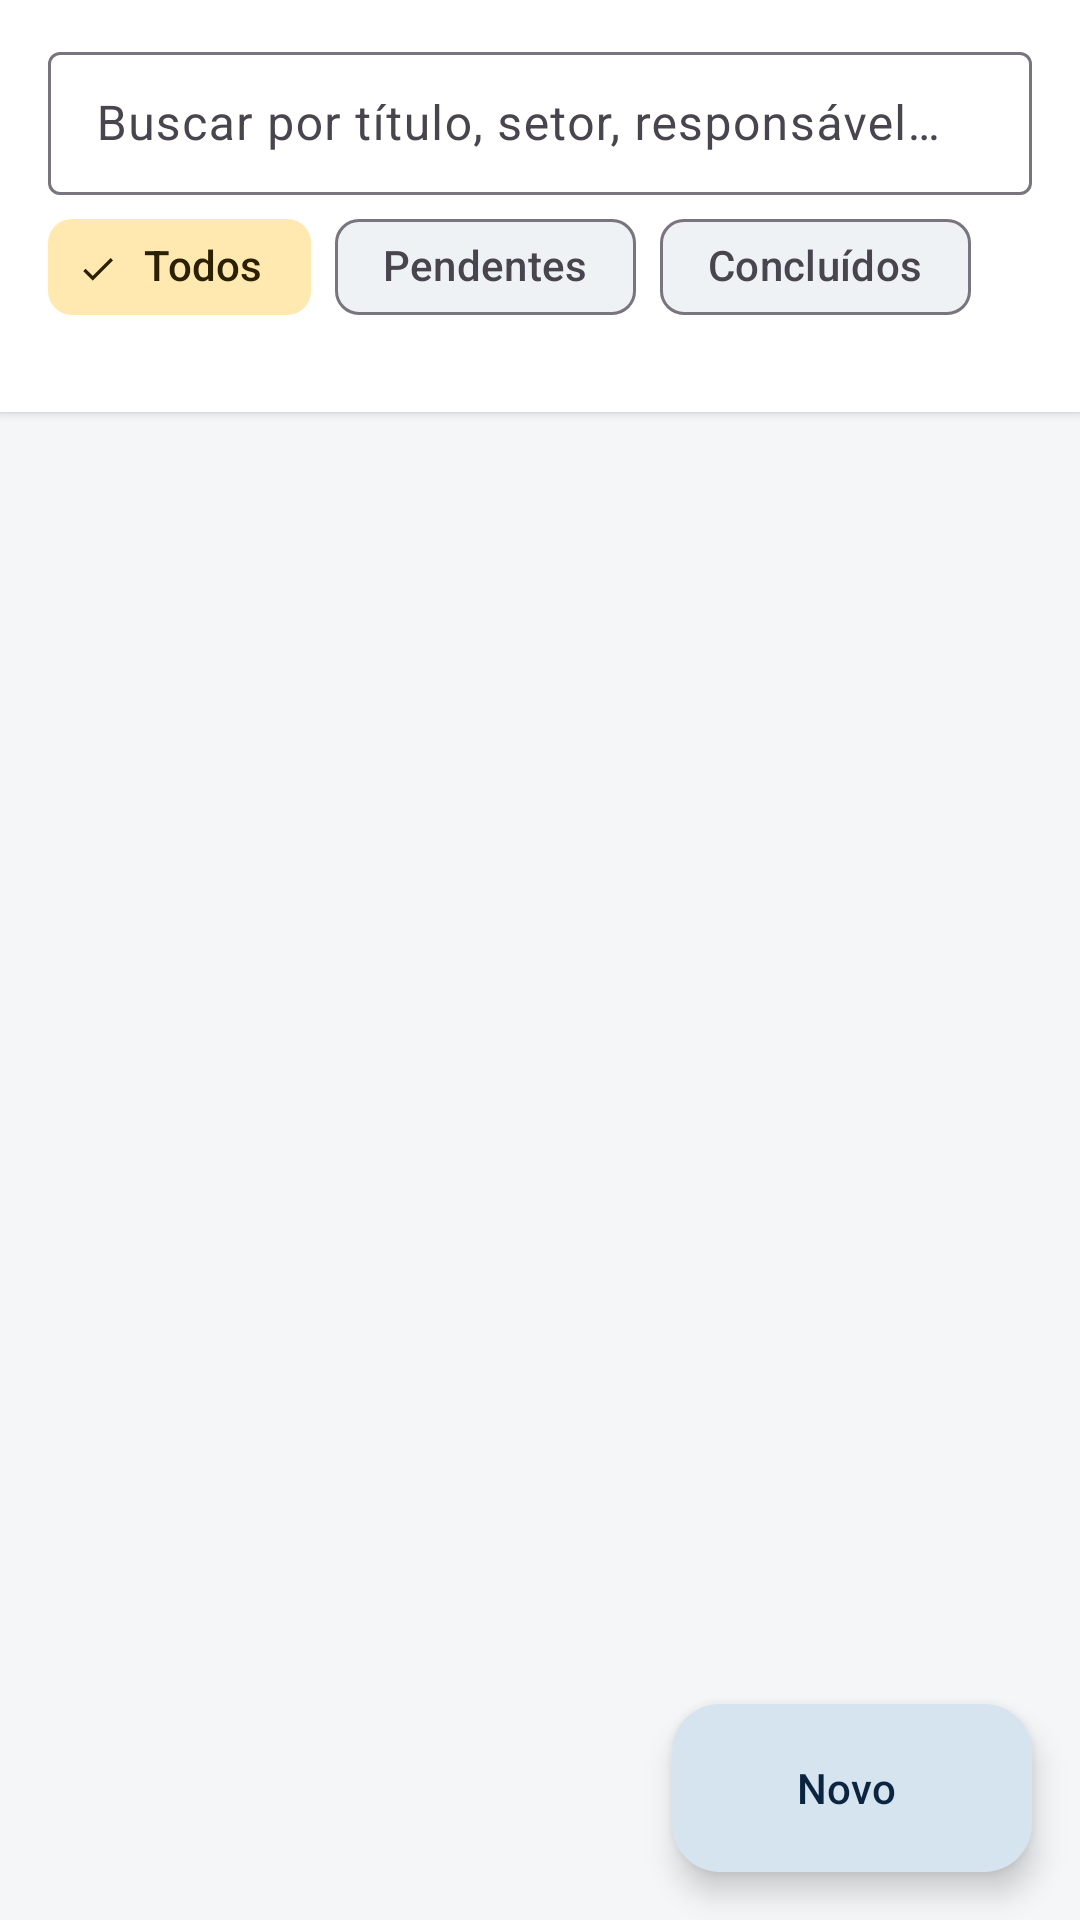

Layout XML and referenced resources for this Android screen:
<!-- AndroidManifest.xml: application theme Theme.ControleProducao -->
<!-- res/layout/activity_listagem.xml -->
<?xml version="1.0" encoding="utf-8"?>
<androidx.coordinatorlayout.widget.CoordinatorLayout xmlns:android="http://schemas.android.com/apk/res/android"
    xmlns:app="http://schemas.android.com/apk/res-auto"
    xmlns:tools="http://schemas.android.com/tools"
    android:id="@+id/coordinator_listagem"
    android:layout_width="match_parent"
    android:layout_height="match_parent"
    android:background="@color/fundo"
    tools:context=".ListagemActivity">

    <LinearLayout
        android:layout_width="match_parent"
        android:layout_height="match_parent"
        android:orientation="vertical">

        
        <LinearLayout
            android:layout_width="match_parent"
            android:layout_height="wrap_content"
            android:background="@color/superficie"
            android:elevation="2dp"
            android:orientation="vertical"
            android:paddingStart="@dimen/margem_tela"
            android:paddingTop="@dimen/espaco_medio"
            android:paddingEnd="@dimen/margem_tela"
            android:paddingBottom="@dimen/espaco_pequeno">

            <com.google.android.material.textfield.TextInputLayout
                style="@style/Widget.Material3.TextInputLayout.OutlinedBox.Dense"
                android:layout_width="match_parent"
                android:layout_height="wrap_content"
                android:hint="@string/busca_dica"
                app:endIconMode="clear_text"
                app:startIconDrawable="@drawable/ic_search">

                <com.google.android.material.textfield.TextInputEditText
                    android:id="@+id/et_busca"
                    android:layout_width="match_parent"
                    android:layout_height="wrap_content"
                    android:imeOptions="actionSearch"
                    android:inputType="text"
                    android:maxLines="1" />
            </com.google.android.material.textfield.TextInputLayout>

            <LinearLayout
                android:layout_width="match_parent"
                android:layout_height="wrap_content"
                android:gravity="center_vertical"
                android:orientation="horizontal">

                <com.google.android.material.chip.ChipGroup
                    android:id="@+id/chip_group_filtro"
                    android:layout_width="0dp"
                    android:layout_height="wrap_content"
                    android:layout_weight="1"
                    app:checkedChip="@+id/chip_filtro_todos"
                    app:selectionRequired="true"
                    app:singleLine="true"
                    app:singleSelection="true">

                    <com.google.android.material.chip.Chip
                        android:id="@+id/chip_filtro_todos"
                        style="@style/Widget.Material3.Chip.Filter"
                        android:layout_width="wrap_content"
                        android:layout_height="wrap_content"
                        android:text="@string/filtro_todos" />

                    <com.google.android.material.chip.Chip
                        android:id="@+id/chip_filtro_pendentes"
                        style="@style/Widget.Material3.Chip.Filter"
                        android:layout_width="wrap_content"
                        android:layout_height="wrap_content"
                        android:text="@string/filtro_pendentes" />

                    <com.google.android.material.chip.Chip
                        android:id="@+id/chip_filtro_concluidos"
                        style="@style/Widget.Material3.Chip.Filter"
                        android:layout_width="wrap_content"
                        android:layout_height="wrap_content"
                        android:text="@string/filtro_concluidos" />
                </com.google.android.material.chip.ChipGroup>
            </LinearLayout>

            <TextView
                android:id="@+id/tv_contador"
                android:layout_width="wrap_content"
                android:layout_height="wrap_content"
                android:textAppearance="?attr/textAppearanceLabelMedium"
                android:textColor="@color/texto_secundario"
                tools:text="3 registros" />
        </LinearLayout>

        
        <FrameLayout
            android:layout_width="match_parent"
            android:layout_height="0dp"
            android:layout_weight="1">

            <ListView
                android:id="@+id/lv_registros"
                android:layout_width="match_parent"
                android:layout_height="match_parent"
                android:clipToPadding="false"
                android:divider="@android:color/transparent"
                android:dividerHeight="@dimen/espaco_pequeno"
                android:paddingStart="@dimen/margem_tela"
                android:paddingTop="@dimen/espaco_medio"
                android:paddingEnd="@dimen/margem_tela"
                android:paddingBottom="@dimen/espaco_fab"
                android:scrollbarStyle="outsideOverlay"
                tools:listitem="@layout/item_registro" />

            <LinearLayout
                android:id="@+id/layout_vazio"
                android:layout_width="match_parent"
                android:layout_height="match_parent"
                android:gravity="center"
                android:orientation="vertical"
                android:padding="@dimen/espaco_grande"
                android:visibility="gone">

                <ImageView
                    android:layout_width="72dp"
                    android:layout_height="72dp"
                    android:importantForAccessibility="no"
                    android:src="@drawable/ic_inbox"
                    app:tint="@color/borda" />

                <TextView
                    android:id="@+id/tv_vazio"
                    android:layout_width="wrap_content"
                    android:layout_height="wrap_content"
                    android:layout_marginTop="@dimen/espaco_medio"
                    android:gravity="center"
                    android:text="@string/lista_vazia"
                    android:textAppearance="?attr/textAppearanceBodyLarge"
                    android:textColor="@color/texto_secundario" />
            </LinearLayout>
        </FrameLayout>
    </LinearLayout>

    
    <com.google.android.material.floatingactionbutton.ExtendedFloatingActionButton
        android:id="@+id/fab_novo"
        android:layout_width="wrap_content"
        android:layout_height="wrap_content"
        android:layout_gravity="bottom|end"
        android:layout_margin="@dimen/margem_tela"
        android:text="@string/acao_novo"
        app:icon="@drawable/ic_add" />

</androidx.coordinatorlayout.widget.CoordinatorLayout>
<!-- res/layout/item_registro.xml (included above) -->
<?xml version="1.0" encoding="utf-8"?>
<com.google.android.material.card.MaterialCardView xmlns:android="http://schemas.android.com/apk/res/android"
    xmlns:tools="http://schemas.android.com/tools"
    style="@style/ControleProducao.Card"
    android:layout_width="match_parent"
    android:layout_height="wrap_content"
    android:clickable="false"
    android:focusable="false">

    <LinearLayout
        android:layout_width="match_parent"
        android:layout_height="wrap_content"
        android:orientation="horizontal">

        
        <View
            android:id="@+id/view_faixa_prioridade"
            android:layout_width="@dimen/largura_faixa_prioridade"
            android:layout_height="match_parent"
            tools:background="@color/prioridade_alta" />

        <LinearLayout
            android:layout_width="0dp"
            android:layout_height="wrap_content"
            android:layout_weight="1"
            android:orientation="vertical"
            android:padding="@dimen/espaco_medio">

            <LinearLayout
                android:layout_width="match_parent"
                android:layout_height="wrap_content"
                android:gravity="center_vertical"
                android:orientation="horizontal">

                <TextView
                    android:id="@+id/tv_item_titulo"
                    android:layout_width="0dp"
                    android:layout_height="wrap_content"
                    android:layout_weight="1"
                    android:ellipsize="end"
                    android:maxLines="2"
                    android:textAppearance="?attr/textAppearanceTitleMedium"
                    android:textColor="@color/texto_principal"
                    tools:text="Checklist de partida da linha 2" />

                <TextView
                    android:id="@+id/tv_item_prioridade"
                    style="@style/ControleProducao.Badge"
                    android:layout_width="wrap_content"
                    android:layout_height="wrap_content"
                    android:layout_marginStart="@dimen/espaco_pequeno"
                    tools:text="Alta"
                    tools:textColor="@color/prioridade_alta" />
            </LinearLayout>

            <TextView
                android:id="@+id/tv_item_meta"
                android:layout_width="wrap_content"
                android:layout_height="wrap_content"
                android:layout_marginTop="2dp"
                android:textAppearance="?attr/textAppearanceLabelLarge"
                android:textColor="@color/azul_industrial"
                tools:text="Montagem • Checklist" />

            <TextView
                android:id="@+id/tv_item_descricao"
                android:layout_width="match_parent"
                android:layout_height="wrap_content"
                android:layout_marginTop="4dp"
                android:ellipsize="end"
                android:maxLines="2"
                android:textAppearance="?attr/textAppearanceBodyMedium"
                android:textColor="@color/texto_secundario"
                tools:text="Verificar EPIs, nível de óleo, sensores de segurança e botão de emergência." />

            <LinearLayout
                android:layout_width="match_parent"
                android:layout_height="wrap_content"
                android:layout_marginTop="@dimen/espaco_pequeno"
                android:orientation="horizontal">

                <TextView
                    android:id="@+id/tv_item_data"
                    android:layout_width="0dp"
                    android:layout_height="wrap_content"
                    android:layout_weight="1"
                    android:textAppearance="?attr/textAppearanceBodySmall"
                    android:textColor="@color/texto_secundario"
                    tools:text="20/11/2026 08:15" />

                <TextView
                    android:id="@+id/tv_item_status"
                    android:layout_width="wrap_content"
                    android:layout_height="wrap_content"
                    android:textAppearance="?attr/textAppearanceLabelMedium"
                    android:textStyle="bold"
                    tools:text="● Pendente"
                    tools:textColor="@color/status_pendente" />
            </LinearLayout>
        </LinearLayout>
    </LinearLayout>
</com.google.android.material.card.MaterialCardView>
<!-- resources referenced by this layout -->
<resources>
  <color name="azul_industrial">#1F4E79</color>
  <color name="borda">#DDE2E7</color>
  <color name="fundo">#F4F6F8</color>
  <color name="prioridade_alta">#C62828</color>
  <color name="status_pendente">#B26A00</color>
  <color name="superficie">#FFFFFF</color>
  <color name="texto_principal">#1B1F24</color>
  <color name="texto_secundario">#5C6670</color>
  <dimen name="espaco_fab">96dp</dimen>
  <dimen name="espaco_grande">24dp</dimen>
  <dimen name="espaco_medio">12dp</dimen>
  <dimen name="espaco_pequeno">8dp</dimen>
  <dimen name="largura_faixa_prioridade">6dp</dimen>
  <dimen name="margem_tela">16dp</dimen>
  <string name="acao_novo">Novo</string>
  <string name="busca_dica">Buscar por título, setor, responsável…</string>
  <string name="filtro_concluidos">Concluídos</string>
  <string name="filtro_pendentes">Pendentes</string>
  <string name="filtro_todos">Todos</string>
  <string name="lista_vazia">Nenhum registro cadastrado ainda.\nToque em \"Novo\" para começar.</string>
  <style name="ControleProducao.Badge" parent="">
          <item name="android:background">@drawable/bg_badge</item>
          <item name="android:paddingStart">10dp</item>
          <item name="android:paddingEnd">10dp</item>
          <item name="android:paddingTop">3dp</item>
          <item name="android:paddingBottom">3dp</item>
          <item name="android:textAppearance">?attr/textAppearanceLabelMedium</item>
          <item name="android:textStyle">bold</item>
      </style>
  <style name="ControleProducao.Card" parent="Widget.Material3.CardView.Elevated">
          <item name="cardCornerRadius">@dimen/raio_card</item>
          <item name="cardBackgroundColor">@color/superficie</item>
          <item name="cardElevation">2dp</item>
      </style>
  <style name="Theme.ControleProducao" parent="Base.Theme.ControleProducao" />
  <!-- drawable bg_badge (drawable) -->
  <?xml version="1.0" encoding="utf-8"?>
  <shape xmlns:android="http://schemas.android.com/apk/res/android"
      android:shape="rectangle">
      <solid android:color="#F1F3F5" />
      <stroke
          android:width="1dp"
          android:color="@color/borda" />
      <corners android:radius="12dp" />
  </shape>
  <dimen name="raio_card">12dp</dimen>
  <color name="branco">#FFFFFF</color>
  <color name="azul_container">#D6E4F0</color>
  <color name="azul_on_container">#0B2540</color>
  <color name="amarelo_seguranca">#F2A900</color>
  <color name="amarelo_container">#FFE9B0</color>
  <color name="amarelo_on_container">#2B2100</color>
  <color name="erro">#B3261E</color>
  <color name="azul_industrial_escuro">#163A5C</color>
  <style name="Widget.ControleProducao.ActionBar" parent="Widget.Material3.ActionBar.Solid">
          <item name="background">@color/azul_industrial</item>
          <item name="titleTextStyle">@style/TextAppearance.ControleProducao.ActionBarTitle</item>
          <item name="elevation">4dp</item>
      </style>
  <style name="TextAppearance.ControleProducao.ActionBarTitle" parent="TextAppearance.Material3.TitleLarge">
          <item name="android:textColor">@color/branco</item>
      </style>
</resources>
